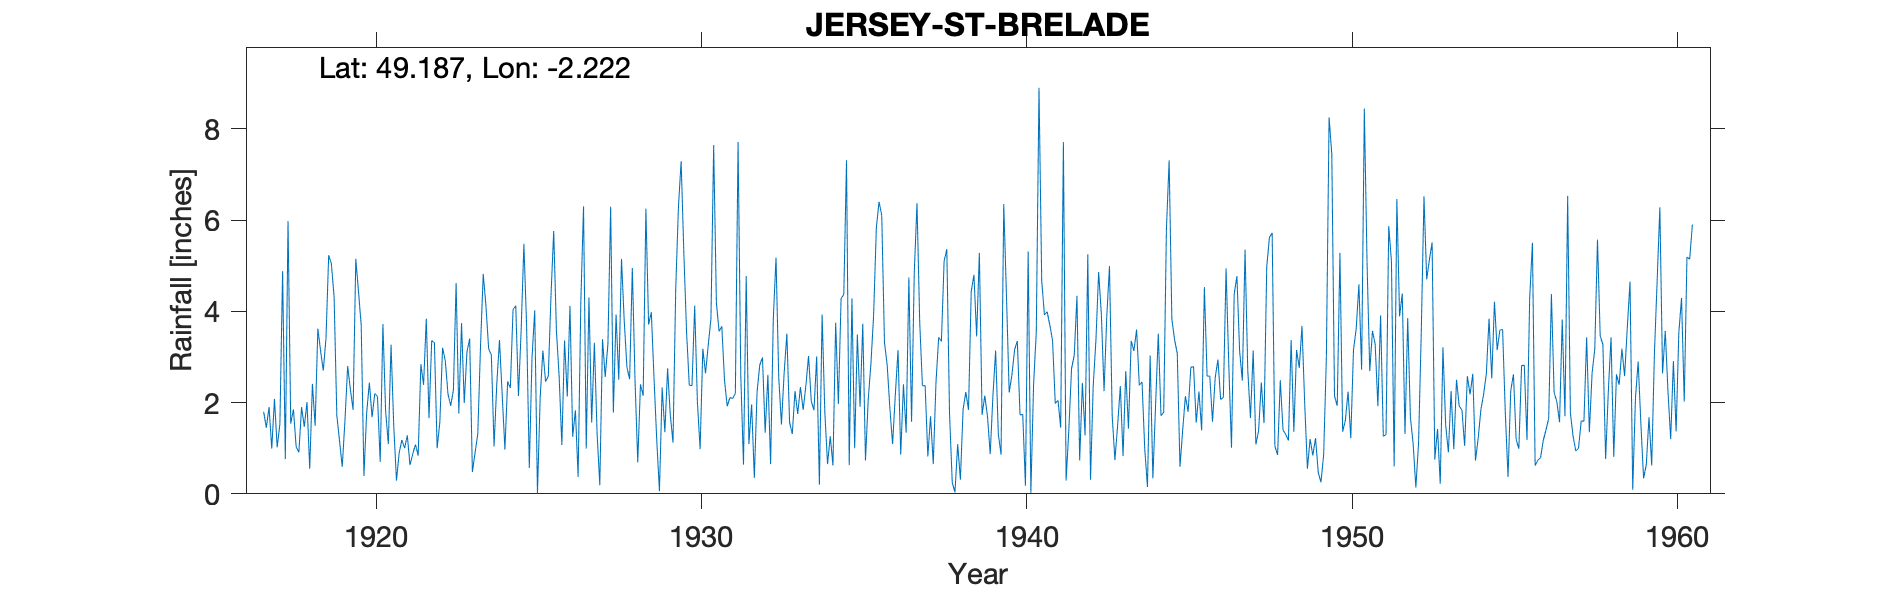

Source data for this figure (header and first rows):
JERSEY-ST-BRELADE, , , , , , , , , , , , , , , , , , , , , , , 
Grid ref, WV567486, Long, -2.222, Lat, 49.19, Elevation, 194, ft, , , , , , , , , , , , , , , 
Station no, 4427, , , , , , , , , , , , , , , , , , , , , , 
, 1910, 1911, 1912, 1913, 1914, 1915, 1916, 1917, 1918, 1919, 1920, 1921, 1922, 1923, 1924, 1925, 1926, 1927, 1928, 1929, 1930, 1931, 1932
January, , , , , , , , 1.8, 1.03, 5.23, 3.69, 1.48, 3.84, 1.76, 3.04, 5.48, 3.57, 4.3, 5.15, 2.54, 3.55, 3.56, 1.96
February, , , , , , , , 1.45, 0.91, 5.04, 0.39, 0.29, 1.66, 3.74, 1.04, 3.69, 2.58, 1.56, 3.8, 1.18, 2.38, 3.67, 0.35
March, , , , , , , , 1.9, 1.9, 4.31, 1.77, 0.9, 3.36, 1.99, 2.41, 0.57, 1.07, 3.31, 2.78, 0.06, 2.37, 2.49, 2.23
April, , , , , , , , 0.99, 1.47, 1.72, 2.44, 1.18, 3.31, 3.11, 3.37, 2.99, 3.36, 1.32, 2.51, 2.33, 4.12, 1.92, 2.82
May, , , , , , , , 2.08, 2.01, 1.16, 1.68, 1, 1, 3.4, 2.16, 4.02, 2.13, 0.19, 4.95, 1.35, 2.01, 2.11, 2.99
June, , , , , , , , 1.02, 0.55, 0.59, 2.2, 1.28, 1.57, 0.48, 0.97, 0.01, 4.12, 3.39, 2.47, 2.75, 0.98, 2.09, 1.34
July, , , , , , , , 1.53, 2.41, 1.61, 2.13, 0.63, 3.2, 0.9, 2.46, 2.1, 1.25, 2.56, 0.69, 1.73, 3.18, 2.2, 2.61
August, , , , , , , , 4.88, 1.49, 2.8, 0.7, 0.87, 2.92, 1.32, 2.32, 3.14, 1.83, 3.29, 2.4, 1.12, 2.64, 7.71, 0.65
September, , , , , , , , 0.76, 3.62, 2.29, 3.72, 1.08, 2.19, 3.23, 4.04, 2.46, 0.37, 6.29, 2.15, 4.48, 3.26, 2.59, 3.84
October, , , , , , , , 5.98, 3.14, 1.84, 1.81, 0.84, 1.93, 4.82, 4.12, 2.58, 4.2, 1.78, 6.25, 6.28, 3.84, 0.64, 5.18
November, , , , , , , , 1.54, 2.7, 5.15, 1.09, 2.84, 2.27, 4.12, 2.14, 4.35, 6.3, 3.93, 3.71, 7.29, 7.64, 4.77, 2.55
December, , , , , , , , 1.85, 3.4, 4.43, 3.27, 2.39, 4.62, 3.18, 3.6, 5.76, 0.99, 2.5, 3.98, 5.28, 4.19, 1.09, 1.52
Total, , , , , , , , 25.78, 24.63, 36.17, 24.89, 14.78, 31.87, 32.05, 31.67, 37.15, 31.77, 34.42, 40.84, 36.39, 40.16, 34.84, 28.04
1916 Values copied from station, , , , , , , , , , , , , , , , , , , , , , , 
